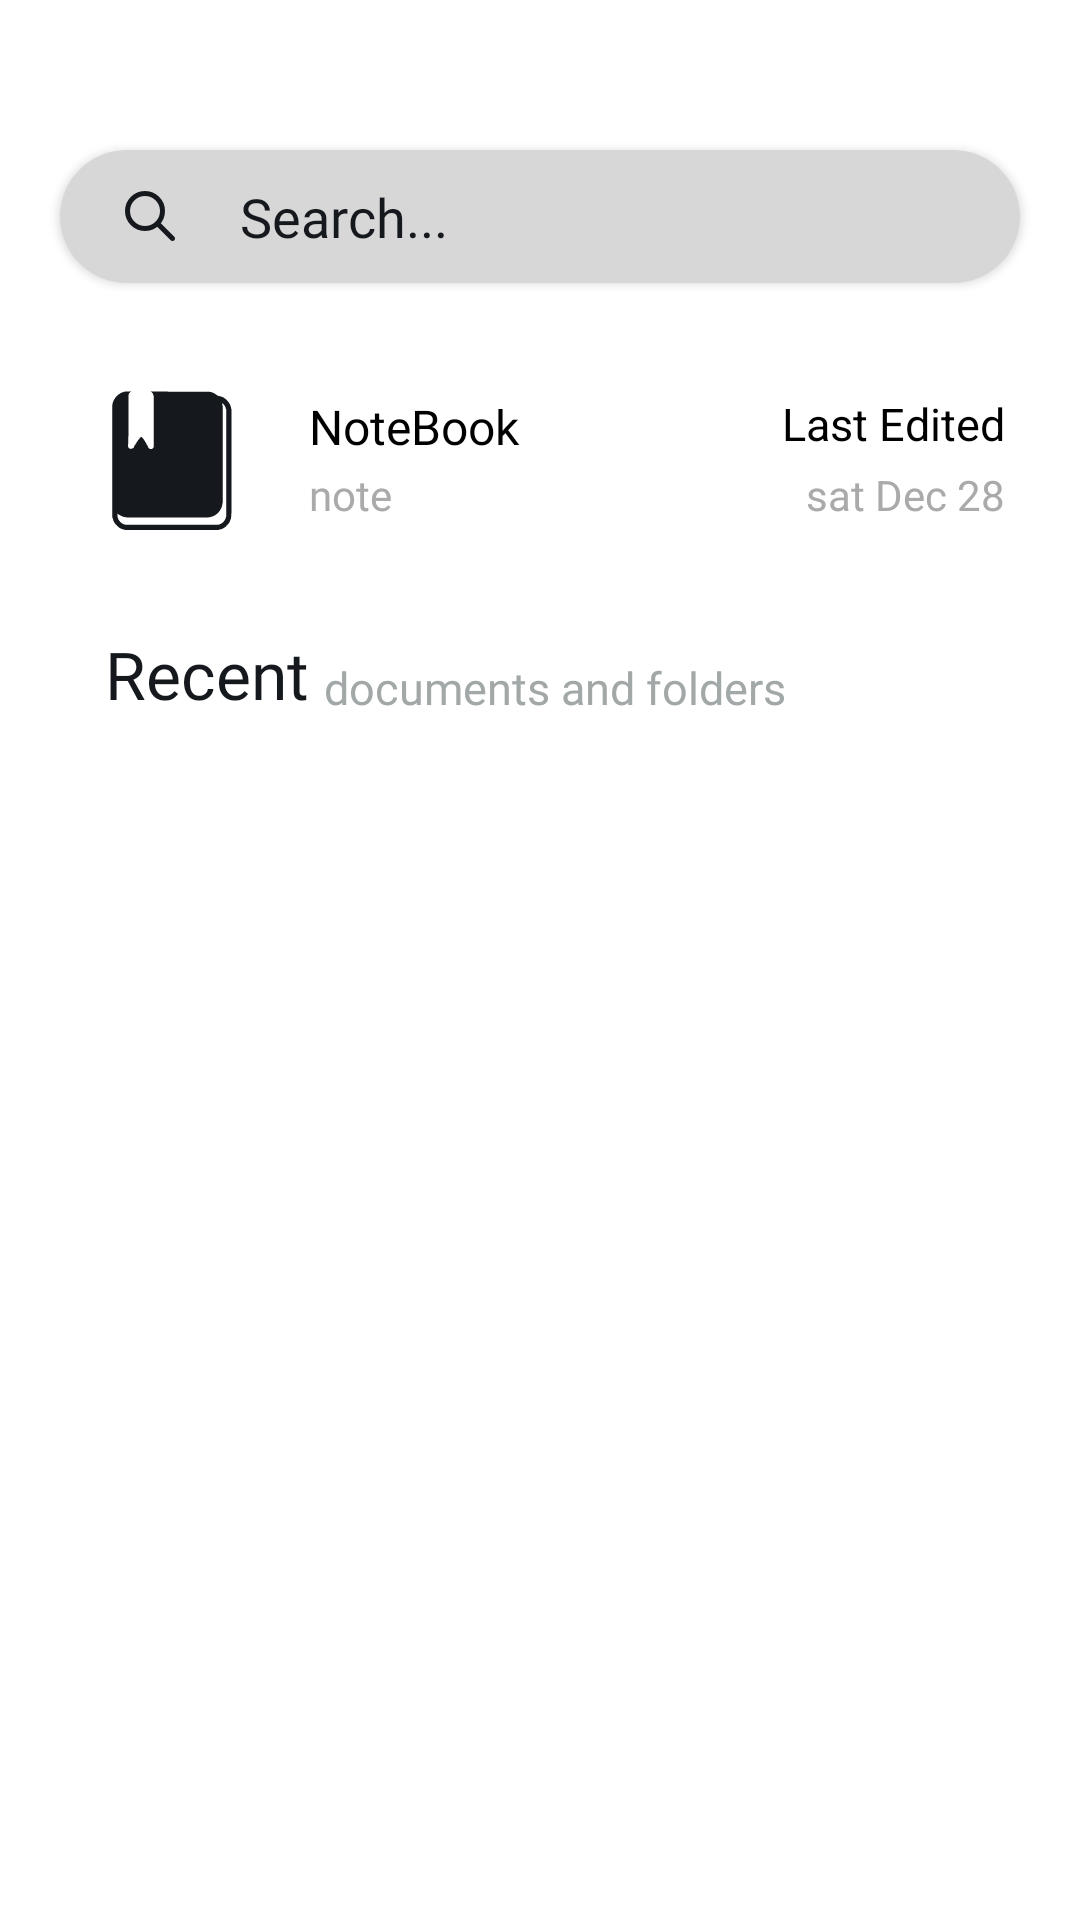

Write the Android layout XML for this screen, with the resource values it uses.
<!-- AndroidManifest.xml: application theme Theme.LikhoSmart -->
<!-- res/layout/customsearchview.xml -->
<LinearLayout xmlns:android="http://schemas.android.com/apk/res/android"
    android:layout_width="match_parent"
    android:layout_height="match_parent"
    xmlns:app="http://schemas.android.com/apk/res-auto"
    android:background="@color/white"
    android:orientation="vertical">

    <RelativeLayout
        android:layout_width="match_parent"
        android:layout_height="match_parent"
        >
            <androidx.cardview.widget.CardView
                android:id="@+id/customsearchcardview"
                android:layout_width="match_parent"
                android:layout_height="wrap_content"
                android:layout_marginHorizontal="20dp"
                app:cardCornerRadius="25dp"
                android:layout_marginTop="50dp"
                android:backgroundTint="@color/applightgrey"
                android:foreground="?attr/selectableItemBackground"
                android:visibility="visible"

                >
                <LinearLayout
                    android:layout_width="match_parent"
                    android:layout_height="wrap_content"
                    android:orientation="horizontal"
                    android:paddingHorizontal="10dp">

                    <androidx.appcompat.widget.AppCompatImageView
                        android:id="@+id/imageView"
                        android:layout_width="20dp"
                        android:layout_height="20dp"
                        android:src="@drawable/search_magnifying_glass_svgrepo_com"
                        android:layout_gravity="center"
                        android:layout_marginHorizontal="10dp"
                        android:tint="@color/charcoal_black"/>

                    <TextView
                        android:id="@+id/textView"
                        android:layout_width="wrap_content"
                        android:layout_height="wrap_content"
                        android:text="Search..."
                        android:padding="10dp"
                        android:textSize="18dp"
                        android:layout_gravity="center"
                        android:textColor="@color/charcoal_black"
                        android:fontFamily="@font/interregular"/>
                </LinearLayout>
            </androidx.cardview.widget.CardView>
        <LinearLayout
            android:layout_width="match_parent"
            android:layout_height="match_parent"
            android:layout_below="@id/customsearchcardview"
            android:weightSum="1"
            android:orientation="vertical"
            android:layout_marginTop="20dp">
            <TextView
                android:id="@+id/resulttext"
                android:layout_width="wrap_content"
                android:layout_height="0dp"
                android:layout_weight="0.075"
                android:text="Results"
                android:textSize="22dp"
                android:textColor="@color/charcoal_black"
                android:fontFamily="@font/intermedium"
                android:layout_marginHorizontal="35dp"
                android:layout_marginTop="20dp"
                android:layout_marginBottom="20dp"
                android:layout_gravity="start"
                android:visibility="gone"/>
            <include layout="@layout/lastediteddocitem"
                android:id="@+id/selectedNoteBookLayout"
                />

            <LinearLayout
                android:layout_width="match_parent"
                android:layout_height="0dp"
                android:layout_weight="0.06"
                android:layout_marginTop="15dp"
                android:layout_marginHorizontal="35dp"
                android:layout_marginBottom="10dp">
                <TextView
                    android:id="@+id/recenttext"
                    android:layout_width="wrap_content"
                    android:layout_height="match_parent"
                    android:layout_gravity="start"
                    android:fontFamily="@font/intermedium"
                    android:text="Recent"
                    android:textColor="@color/charcoal_black"
                    android:textSize="22dp"
                    android:gravity="bottom"/>
                <TextView
                    android:id="@+id/recendoc"
                    android:layout_width="wrap_content"
                    android:layout_height="match_parent"
                    android:fontFamily="@font/intermedium"
                    android:gravity="bottom"
                    android:text="documents and folders"
                    android:textColor="@color/muted_gray"
                    android:layout_marginHorizontal="5dp"
                    android:textSize="15dp" />

            </LinearLayout>
            <androidx.recyclerview.widget.RecyclerView
                android:id="@+id/RecentRecycler"
                android:layout_width="match_parent"
                android:layout_height="0dp"
                android:layout_weight="0.85"
                android:layout_marginTop="10dp"/>

        </LinearLayout>

        <LinearLayout
            android:id="@+id/overlayLayout"
            android:layout_width="match_parent"
            android:layout_height="match_parent"
            android:orientation="vertical"
            android:background="@color/applightgrey"
            android:alpha="1.0"
            android:visibility="gone"
            android:layout_alignParentTop="true"
            android:layout_alignParentBottom="true"
            android:layout_alignParentLeft="true"
            android:layout_alignParentRight="true"
            android:weightSum="1">
            <LinearLayout
                android:layout_width="match_parent"
                android:layout_height="0dp"
                android:orientation="horizontal"
                android:layout_weight="0.07"
                android:weightSum="1"
                android:layout_marginHorizontal="5dp"
                android:layout_marginTop="35dp">
                <androidx.appcompat.widget.AppCompatImageButton
                    android:id="@+id/gobackButton"
                    android:layout_width="30dp"
                    android:layout_height="30dp"
                    android:src="@drawable/back_svgrepo_com"
                    android:tint="@color/charcoal_black"
                    android:layout_weight="0.05"
                    android:layout_gravity="center"
                    />
                <EditText
                    android:id="@+id/searchText"
                    android:layout_width="0dp"
                    android:layout_height="wrap_content"
                    android:layout_weight="0.9"
                    android:textColor="@color/charcoal_black"
                    android:textSize="17dp"
                    android:fontFamily="@font/interregular"
                    android:hint="Search..."
                    android:textColorHint="@color/charcoal_black"
                    android:layout_gravity="center"
                    android:background="@color/applightgrey"
                    android:layout_marginStart="25dp"/>
                <androidx.appcompat.widget.AppCompatImageButton
                    android:id="@+id/customsearchviewclear"
                    android:layout_width="30dp"
                    android:layout_height="30dp"
                    android:src="@drawable/cross_svgrepo_com"
                    android:tint="@color/charcoal_black"
                    android:layout_weight="0.05"
                    android:layout_gravity="center"
                    android:visibility="gone"
                    />


            </LinearLayout>
            <LinearLayout
                android:layout_width="match_parent"
                android:layout_height="0dp"
                android:layout_weight="0.0019"

                android:orientation="vertical">

                
                <View
                    android:layout_width="match_parent"
                    android:layout_height="0.8dp"
                    android:background="@color/charcoal_black" />

            </LinearLayout>
            <LinearLayout
                android:layout_width="match_parent"
                android:layout_height="0dp"
                android:orientation="vertical"
                android:layout_weight="0.92">
                <TextView
                    android:id="@+id/searchresulttext"
                    android:layout_width="wrap_content"
                    android:layout_height="wrap_content"
                    android:text="Recent Searches"
                    android:padding="5dp"
                    android:textColor="@color/charcoal_black"
                    android:fontFamily="@font/interbold"
                    android:textSize="12dp"
                    android:layout_marginStart="20dp"
                    android:layout_marginTop="15dp"
                    />
                <androidx.recyclerview.widget.RecyclerView
                    android:id="@+id/customsearchviewSearchsuggestion"
                    android:layout_width="match_parent"
                    android:layout_height="wrap_content"
                    android:layout_marginTop="15dp"
                    android:paddingHorizontal="10dp"/>

            </LinearLayout>


        </LinearLayout>

    </RelativeLayout>

</LinearLayout>
<!-- res/layout/lastediteddocitem.xml (included above) -->
<?xml version="1.0" encoding="utf-8"?>
<LinearLayout xmlns:android="http://schemas.android.com/apk/res/android"
    android:layout_width="match_parent"
    android:layout_height="wrap_content"
    android:orientation="horizontal"
    android:padding="15dp"
    android:layout_marginBottom="8dp"
    android:weightSum="1"
    android:id="@+id/ladteditedmainlayout"
    android:foreground="?attr/selectableItemBackground"
    >
    <androidx.appcompat.widget.AppCompatImageView
        android:id="@+id/itemImage"
        android:layout_width="0dp"
        android:layout_height="48dp"
        android:layout_gravity="center_vertical"
        android:scaleType="fitCenter"
        android:src="@drawable/notebookhh"
        android:layout_marginHorizontal="10dp"
        android:layout_weight="0.2"
        android:tint="@color/charcoal_black"
        />

    <LinearLayout
        android:layout_width="0dp"
        android:layout_height="wrap_content"
        android:layout_weight="0.5"
        android:orientation="vertical"
        android:paddingStart="8dp"
        android:layout_gravity="center_vertical">

        <TextView
            android:id="@+id/notebookname"
            android:layout_width="match_parent"
            android:layout_height="20dp"
            android:text="NoteBook"
            android:textSize="16dp"
            android:fontFamily="@font/intermedium"
            android:textColor="@android:color/black" />

        <TextView
            android:id="@+id/notebookType"
            android:layout_width="match_parent"
            android:layout_height="20dp"
            android:text="note"
            android:textSize="14dp"
            android:fontFamily="@font/interregular"
            android:textColor="@android:color/darker_gray"
            android:layout_marginTop="4dp" />



    </LinearLayout>

    <LinearLayout
        android:layout_width="0dp"
        android:layout_height="wrap_content"
        android:layout_weight="0.3"
        android:orientation="vertical"
        android:paddingStart="8dp"
        android:layout_gravity="center_vertical"
        android:layout_marginEnd="10dp"
        >

        <TextView
            android:id="@+id/lastdatetext"
            android:layout_width="wrap_content"
            android:layout_height="wrap_content"
            android:text="Last Edited"
            android:textColor="@android:color/black"
            android:layout_gravity="end"
            android:textSize="15dp"/>

        <TextView
            android:id="@+id/lastEdietdDate"
            android:layout_width="match_parent"
            android:layout_height="20dp"
            android:text="sat Dec 28"
            android:textSize="14dp"
            android:textColor="@android:color/darker_gray"
            android:layout_marginTop="4dp"
            android:gravity="right"/>

    </LinearLayout>

</LinearLayout>
<!-- resources referenced by this layout -->
<resources>
  <color name="applightgrey">#D7D7D7</color>
  <color name="charcoal_black">#15181C</color>
  <color name="muted_gray">#A2A7A7</color>
  <color name="white">#FFFFFFFF</color>
  <!-- drawable back_svgrepo_com (drawable) -->
  <vector xmlns:android="http://schemas.android.com/apk/res/android"
      android:width="25dp"
      android:height="25dp"
      android:viewportWidth="1024"
      android:viewportHeight="1024">
    <path
        android:pathData="M224,480h640a32,32 0,1 1,0 64H224a32,32 0,0 1,0 -64z"
        android:fillColor="#000000"/>
    <path
        android:pathData="m237.2,512 l265.4,265.3a32,32 0,0 1,-45.3 45.3l-288,-288a32,32 0,0 1,0 -45.3l288,-288a32,32 0,1 1,45.3 45.3L237.2,512z"
        android:fillColor="#000000"/>
  </vector>
  <!-- drawable cross_svgrepo_com (drawable) -->
  <vector xmlns:android="http://schemas.android.com/apk/res/android"
      android:width="25dp"
      android:height="25dp"
      android:viewportWidth="25"
      android:viewportHeight="25">
    <path
        android:pathData="M6.97,16.97C6.677,17.263 6.677,17.737 6.97,18.03C7.263,18.323 7.737,18.323 8.03,18.03L6.97,16.97ZM13.03,13.03C13.323,12.737 13.323,12.263 13.03,11.97C12.737,11.677 12.263,11.677 11.97,11.97L13.03,13.03ZM11.97,11.97C11.677,12.263 11.677,12.737 11.97,13.03C12.263,13.323 12.737,13.323 13.03,13.03L11.97,11.97ZM18.03,8.03C18.323,7.737 18.323,7.263 18.03,6.97C17.737,6.677 17.263,6.677 16.97,6.97L18.03,8.03ZM13.03,11.97C12.737,11.677 12.263,11.677 11.97,11.97C11.677,12.263 11.677,12.737 11.97,13.03L13.03,11.97ZM16.97,18.03C17.263,18.323 17.737,18.323 18.03,18.03C18.323,17.737 18.323,17.263 18.03,16.97L16.97,18.03ZM11.97,13.03C12.263,13.323 12.737,13.323 13.03,13.03C13.323,12.737 13.323,12.263 13.03,11.97L11.97,13.03ZM8.03,6.97C7.737,6.677 7.263,6.677 6.97,6.97C6.677,7.263 6.677,7.737 6.97,8.03L8.03,6.97ZM8.03,18.03L13.03,13.03L11.97,11.97L6.97,16.97L8.03,18.03ZM13.03,13.03L18.03,8.03L16.97,6.97L11.97,11.97L13.03,13.03ZM11.97,13.03L16.97,18.03L18.03,16.97L13.03,11.97L11.97,13.03ZM13.03,11.97L8.03,6.97L6.97,8.03L11.97,13.03L13.03,11.97Z"
        android:fillColor="#000000"/>
  </vector>
  <!-- drawable notebookhh: vector/xml drawable (drawable, 2720 chars, omitted) -->
  <!-- drawable search_magnifying_glass_svgrepo_com (drawable) -->
  <vector xmlns:android="http://schemas.android.com/apk/res/android"
      android:width="30dp"
      android:height="30dp"
      android:viewportWidth="24"
      android:viewportHeight="24">
    <path
        android:pathData="M15,15L21,21M10,17C6.134,17 3,13.866 3,10C3,6.134 6.134,3 10,3C13.866,3 17,6.134 17,10C17,13.866 13.866,17 10,17Z"
        android:strokeLineJoin="round"
        android:strokeWidth="2"
        android:fillColor="#00000000"
        android:strokeColor="#000000"
        android:strokeLineCap="round"/>
  </vector>
  <style name="Theme.LikhoSmart" parent="Base.Theme.LikhoSmart" />
  <style name="Base.Theme.LikhoSmart" parent="Theme.Material3.DayNight.NoActionBar">
          
          <item name="colorPrimary">@color/soft_teal</item>
          <item name="colorOnPrimary">@color/white</item>
      </style>
  <color name="soft_teal">#BCD1D2</color>
</resources>
